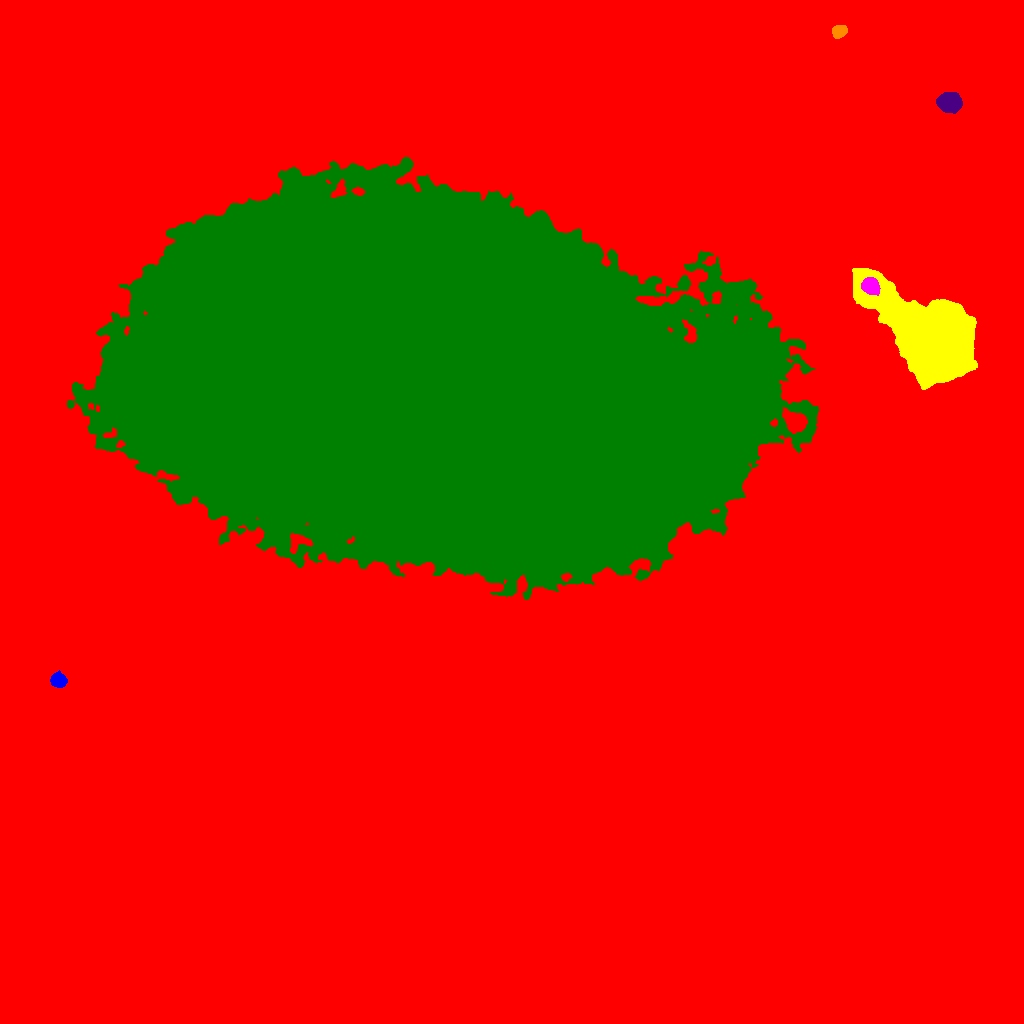

Source data for this figure (header and first rows):
ID, X, Y, A, B, theta, total_flux, mu_max, mu_median, mu_mean, R_fwhm, R_e, R10, R90, x_start, x_end, y_start, y_end, area, greylevel
0, 492.3, 538.9, 297, 276.8, 0.4265, 4726541, 159.0, 4.0, 5.722, 11.56, 214.7, 72.62, 388.3, 0, 1023, 0, 1023, 825980, 5.722
1, 58.32, 343.1, 3.532, 3.206, -0.3248, 4235, 46.0, 18.0, 19.25, 5.323, 4.37, 1.784, 6.84, 50, 67, 336, 353, 220, 42.25
2, 932.4, 686.8, 25.03, 15.06, -0.6423, 265359, 207.0, 20.0, 36.31, 12.91, 20.03, 7.291, 37.11, 852, 977, 634, 755, 7309, 59.31
3, 870.5, 737.8, 4.062, 3.661, -0.3666, 2429, 20.0, 8.0, 8.644, 6.129, 4.918, 1.954, 7.858, 861, 880, 728, 746, 281, 57.64
4, 436.3, 634.4, 142.8, 80.49, -0.2283, 8733784, 154.0, 38.0, 40.78, 82.29, 136.7, 55.11, 214.1, 67, 818, 424, 866, 214150, 62.78
5, 948.5, 921.1, 5.004, 4.178, -0.1133, 9330, 56.0, 17.0, 20.51, 6.887, 5.863, 2.326, 9.441, 936, 962, 910, 931, 455, 45.51
6, 839.1, 992.1, 3.411, 2.75, 0.3621, 1284, 17.0, 7.0, 7.094, 4.853, 3.949, 1.596, 6.129, 832, 847, 985, 998, 181, 32.09
